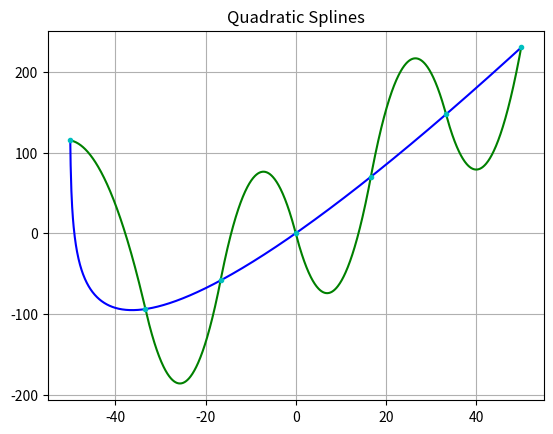

Write the Python code that produced this figure.
import numpy as np
import sympy as sp
import matplotlib.pyplot as plt
import math


def f(x_, a):
    # return x_**8 + x_**2 + x_
    return x_ * math.log(x_ + a + 0.1)


def f_derivative(x_, a):
    x = sp.symbols('x')
    # y = x**8 + x**2 + x
    y = x * sp.log(x + a + 0.1)
    return y.diff(x).subs('x', x_)


def plotting(x, y, y_new, x_knots, y_knots, format_1, format_2, format_3, title):
    plt.plot(x, y, format_1, x, y_new, format_2)
    plt.plot(x_knots, y_knots, format_3)
    plt.title(title)
    plt.grid(True)
    plt.show()


def chebyshev(i, a, n):
    return a * math.cos(math.pi * (2 * i + 1) / (2 * (n + 1)))


def system(x_, y_, a_, n):
    a_matrix = np.full((3*n - 3, 3*n - 3), 0.0)
    for i in range(0, 2*n-2, 2):
        for j in range(3):
            a_matrix[i][(3*i//2)+j] = x_[i//2]**(2 - j)
            a_matrix[i + 1][(3*i//2) + j] = x_[i//2 + 1] ** (2 - j)
    for i in range(2*n-2, 3*n-4):
        for j in range(2):
            a_matrix[i][3*(i - 2*n + 2) + 3*j] = (1 - 2*j)*2*x_[i - 2*n + 3]
            a_matrix[i][3*(i - 2*n + 2) + 3*j + 1] = 1 - 2*j
    a_matrix[3*n - 4, 0] = x_[0]*2
    a_matrix[3 * n - 4, 1] = 1
    y_vector = np.full((3*n - 3, 1), 0.0)
    for i in range(n):
        if i != 0 and i != n-1:
            y_vector[2*i - 1][0] = y_[i]
            y_vector[2*i][0] = y_[i]
        elif i == 0:
            y_vector[i][0] = y_[i]
        else:
            y_vector[2*i-1][0] = y_[i]
    # y_vector[3*n - 4][0] = f_derivative(x_[0], a_)
    y_vector[3 * n - 4][0] = -1
    a = np.linalg.solve(a_matrix, y_vector)
    a = list(np.ravel(a))
    return a


def splines(x_knots, y_knots, x_, a_, n, m):
    a = system(x_knots, y_knots, a_, n)
    y_ = []
    for i, point in enumerate(x_):
        k = i//m
        y_.append(a[3*k]*point**2 + a[3*k+1]*point + a[3*k+2])
    return y_


def main(a, n, func, m_=200):
    x = np.linspace(-a, a, (n-1)*m_)
    y = [func(i, a) for i in x]
    x_knots = np.linspace(-a, a, n)
    y_knots = [func(i, a) for i in x_knots]
    y_s = splines(x_knots, y_knots, x, a, n, m_)
    plotting(x, y, y_s, x_knots, y_knots, 'b', 'g', 'c.', 'Quadratic Splines')


if __name__ == "__main__":
    main(50, 7, f)
